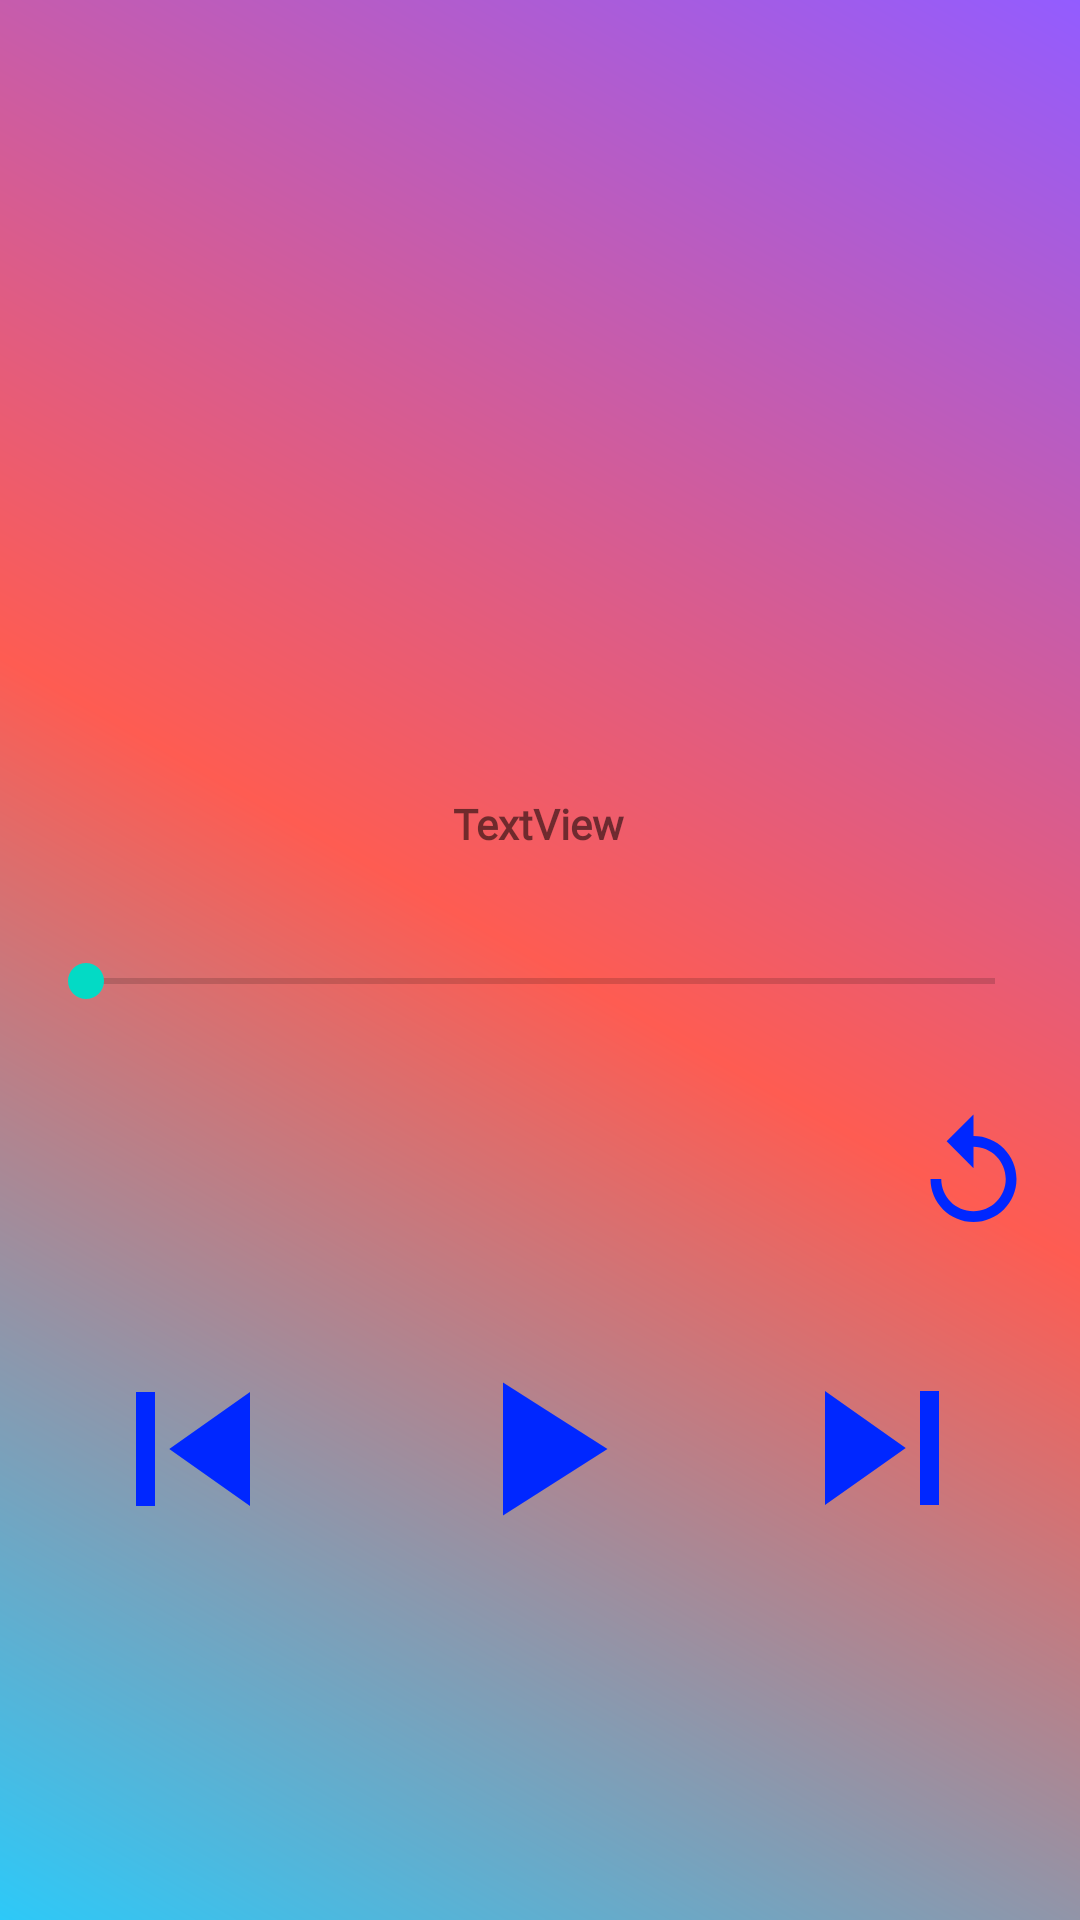

Reconstruct the res/layout file that produces this screen, plus the resources it refers to.
<!-- AndroidManifest.xml: application theme Theme.Elmusico -->
<!-- res/layout/activity_music.xml -->
<?xml version="1.0" encoding="utf-8"?>
<androidx.constraintlayout.widget.ConstraintLayout xmlns:android="http://schemas.android.com/apk/res/android"
    xmlns:app="http://schemas.android.com/apk/res-auto"
    xmlns:tools="http://schemas.android.com/tools"
    android:id="@+id/constraintlayout"
    android:layout_width="match_parent"
    android:layout_height="match_parent"
    android:background = "@drawable/color_grad2"
    tools:context=".Music_Activity">

    <ImageView
        android:id="@+id/imageView2"
        android:layout_width="238dp"
        android:layout_height="257dp"
        app:layout_constraintEnd_toEndOf="parent"
        app:layout_constraintHorizontal_bias="0.497"
        app:layout_constraintStart_toStartOf="parent"
        app:layout_constraintTop_toTopOf="parent"
        app:srcCompat="@drawable/applelogo" />

    <SeekBar
        android:id="@+id/seekBar"
        android:layout_width="335dp"
        android:layout_height="20dp"
        android:layout_marginTop="60dp"
        app:layout_constraintEnd_toEndOf="parent"
        app:layout_constraintStart_toStartOf="parent"
        app:layout_constraintTop_toBottomOf="@+id/imageView2" />

    <TextView
        android:id="@+id/music_name"
        android:layout_width="wrap_content"
        android:layout_height="wrap_content"
        android:fontFamily="@font/adamina"
        android:text="TextView"
        android:textStyle="bold"
        app:layout_constraintBottom_toTopOf="@+id/seekBar"
        app:layout_constraintEnd_toEndOf="parent"
        app:layout_constraintHorizontal_bias="0.498"
        app:layout_constraintStart_toStartOf="parent"
        app:layout_constraintTop_toBottomOf="@+id/imageView2"
        app:layout_constraintVertical_bias="0.195" />

    <ImageView
        android:id="@+id/replay"
        android:layout_width="43dp"
        android:layout_height="43dp"
        app:layout_constraintBottom_toTopOf="@+id/play"
        app:layout_constraintEnd_toEndOf="parent"
        app:layout_constraintHorizontal_bias="0.956"
        app:layout_constraintStart_toStartOf="parent"
        app:layout_constraintTop_toBottomOf="@+id/seekBar"
        app:srcCompat="@drawable/ic_baseline_replay_24" />

    <TextView
        android:id="@+id/maxduration"
        android:layout_width="wrap_content"
        android:layout_height="wrap_content"
        android:layout_marginStart="48dp"
        app:layout_constraintBottom_toTopOf="@+id/seekBar"
        app:layout_constraintStart_toEndOf="@+id/music_name" />

    <TextView
        android:id="@+id/currentDuration"
        android:layout_width="wrap_content"
        android:layout_height="wrap_content"
        android:layout_marginStart="44dp"
        app:layout_constraintBottom_toTopOf="@+id/seekBar"
        app:layout_constraintStart_toStartOf="parent" />

    <ImageView
        android:id="@+id/next"
        android:layout_width="89sp"
        android:layout_height="76sp"
        android:layout_marginStart="10dp"
        android:layout_marginTop="32dp"
        app:layout_constraintEnd_toEndOf="parent"
        app:layout_constraintHorizontal_bias="0.403"
        app:layout_constraintStart_toEndOf="@+id/play"
        app:layout_constraintTop_toBottomOf="@+id/replay"
        app:srcCompat="@drawable/ic_baseline_skip_next_24" />

    <ImageView
        android:id="@+id/play"
        android:layout_width="89sp"
        android:layout_height="76sp"
        android:layout_marginTop="108dp"
        app:layout_constraintEnd_toEndOf="parent"
        app:layout_constraintStart_toStartOf="parent"
        app:layout_constraintTop_toBottomOf="@+id/seekBar"
        app:srcCompat="@drawable/ic_baseline_play_arrow_24" />

    <ImageView
        android:id="@+id/previous"
        android:layout_width="89sp"
        android:layout_height="76sp"
        android:layout_marginTop="108dp"
        android:layout_marginEnd="10dp"
        app:layout_constraintEnd_toStartOf="@+id/play"
        app:layout_constraintHorizontal_bias="0.532"
        app:layout_constraintStart_toStartOf="parent"
        app:layout_constraintTop_toBottomOf="@+id/seekBar"
        app:srcCompat="@drawable/ic_baseline_skip_previous_24" />
</androidx.constraintlayout.widget.ConstraintLayout>
<!-- resources referenced by this layout -->
<resources>
  <!-- drawable color_grad2 (drawable) -->
  <?xml version="1.0" encoding="utf-8"?>
  <shape xmlns:android="http://schemas.android.com/apk/res/android">
      <gradient
          android:startColor = "#2dc9f8"
          android:centerColor = "#fe5c52"
          android:endColor = "#935cff"
          android:angle = "45"
          android:type = "linear" />
  </shape>
  <!-- drawable ic_baseline_play_arrow_24 (drawable) -->
  <vector android:height="24dp" android:tint="#0027FF"
      android:viewportHeight="24" android:viewportWidth="24"
      android:width="24dp" xmlns:android="http://schemas.android.com/apk/res/android">
      <path android:fillColor="@android:color/white" android:pathData="M8,5v14l11,-7z"/>
  </vector>
  <!-- drawable ic_baseline_replay_24 (drawable) -->
  <vector android:height="24dp" android:tint="#0027FF"
      android:viewportHeight="24" android:viewportWidth="24"
      android:width="24dp" xmlns:android="http://schemas.android.com/apk/res/android">
      <path android:fillColor="@android:color/white" android:pathData="M12,5V1L7,6l5,5V7c3.31,0 6,2.69 6,6s-2.69,6 -6,6 -6,-2.69 -6,-6H4c0,4.42 3.58,8 8,8s8,-3.58 8,-8 -3.58,-8 -8,-8z"/>
  </vector>
  <!-- drawable ic_baseline_skip_next_24 (drawable) -->
  <vector android:height="24dp" android:tint="#0027FF"
      android:viewportHeight="24" android:viewportWidth="24"
      android:width="24dp" xmlns:android="http://schemas.android.com/apk/res/android">
      <path android:fillColor="@android:color/white" android:pathData="M6,18l8.5,-6L6,6v12zM16,6v12h2V6h-2z"/>
  </vector>
  <!-- drawable ic_baseline_skip_previous_24 (drawable) -->
  <vector android:height="24dp" android:tint="#0027FF"
      android:viewportHeight="24" android:viewportWidth="24"
      android:width="24dp" xmlns:android="http://schemas.android.com/apk/res/android">
      <path android:fillColor="@android:color/white" android:pathData="M6,6h2v12L6,18zM9.5,12l8.5,6L18,6z"/>
  </vector>
  <style name="Theme.Elmusico" parent="Theme.MaterialComponents.DayNight.DarkActionBar">
          
          <item name="colorPrimary">@color/purple_500</item>
          <item name="colorPrimaryVariant">@color/purple_700</item>
          <item name="colorOnPrimary">@color/white</item>
          
          <item name="colorSecondary">@color/teal_200</item>
          <item name="colorSecondaryVariant">@color/teal_700</item>
          <item name="colorOnSecondary">@color/black</item>
          
          <item name="android:statusBarColor" tools:targetApi="l">?attr/colorPrimaryVariant</item>
          
      </style>
  <color name="purple_500">#FF6200EE</color>
  <color name="purple_700">#FF3700B3</color>
  <color name="white">#FFFFFFFF</color>
  <color name="teal_200">#FF03DAC5</color>
  <color name="teal_700">#FF018786</color>
  <color name="black">#FF000000</color>
</resources>
